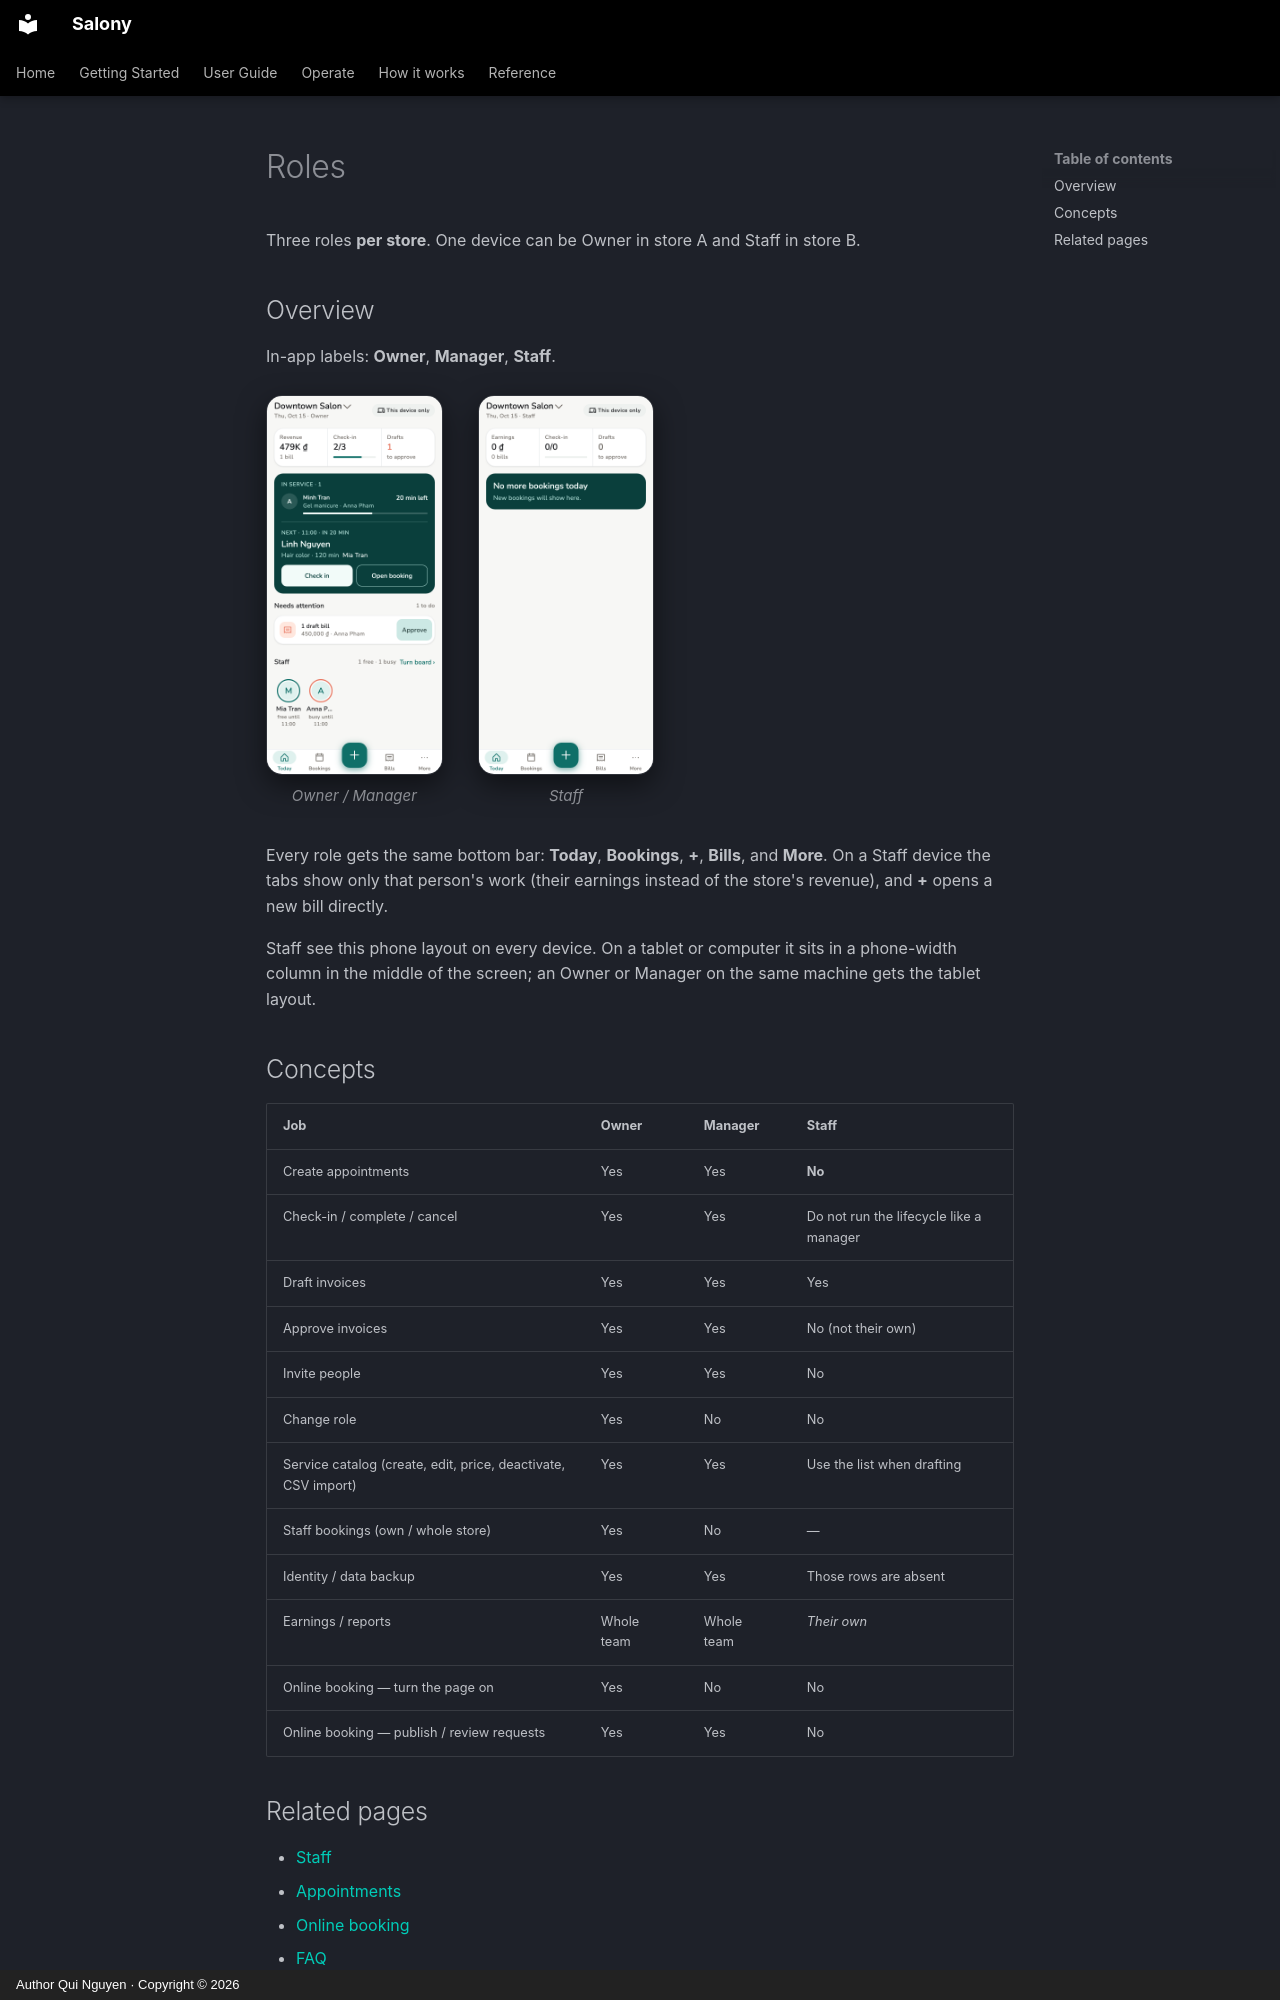

repository: quinguyen1502/salony · page: reference/roles.en/index.html · generator: mkdocs · copyright: Author Qui Nguyen · Copyright © 2026

# Roles

Three roles **per store**. One device can be Owner in store A and Staff in
store B.

## Overview

In-app labels: **Owner**, **Manager**, **Staff**.

<div class="shot-row" markdown>

<figure class="shot-phone" markdown>
![Owner Today](../images/en/light/home.png){ loading=lazy }
<figcaption>Owner / Manager</figcaption>
</figure>

<figure class="shot-phone" markdown>
![Staff home](../images/en/light/home-staff.png){ loading=lazy }
<figcaption>Staff</figcaption>
</figure>

</div>

Every role gets the same bottom bar: **Today**, **Bookings**, **+**,
**Bills**, and **More**. On a Staff device the tabs show only that person's
work (their earnings instead of the store's revenue), and **+** opens a new
bill directly.

Staff see this phone layout on every device. On a tablet or computer it sits
in a phone-width column in the middle of the screen; an Owner or Manager on
the same machine gets the tablet layout.

## Concepts

| Job | Owner | Manager | Staff |
| --- | --- | --- | --- |
| Create appointments | Yes | Yes | **No** |
| Check-in / complete / cancel | Yes | Yes | Do not run the lifecycle like a manager |
| Draft invoices | Yes | Yes | Yes |
| Approve invoices | Yes | Yes | No (not their own) |
| Invite people | Yes | Yes | No |
| Change role | Yes | No | No |
| Service catalog (create, edit, price, deactivate, CSV import) | Yes | Yes | Use the list when drafting |
| Staff bookings (own / whole store) | Yes | No | — |
| Identity / data backup | Yes | Yes | Those rows are absent |
| Earnings / reports | Whole team | Whole team | *Their own* |
| Online booking — turn the page on | Yes | No | No |
| Online booking — publish / review requests | Yes | Yes | No |
